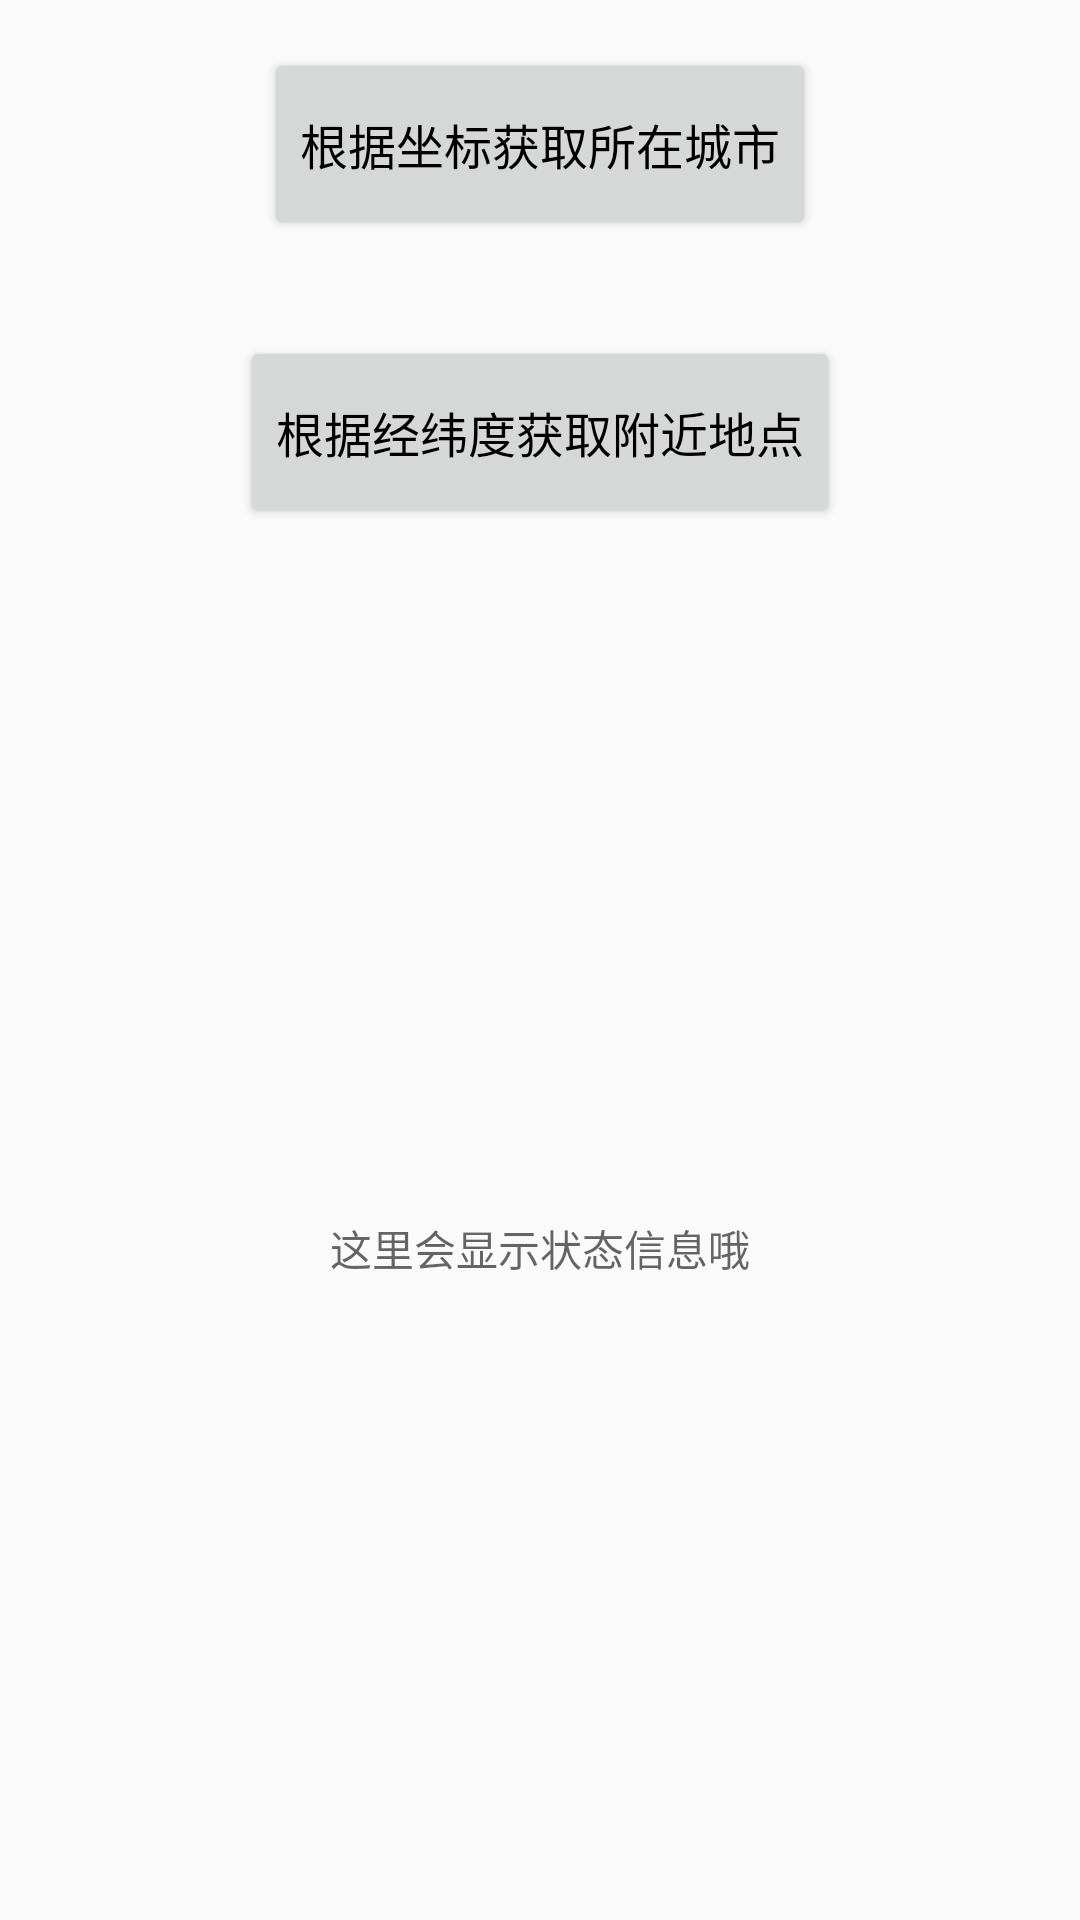

Layout XML and referenced resources for this Android screen:
<!-- AndroidManifest.xml: application theme AppTheme -->
<!-- res/layout/activity_web.xml -->
<?xml version="1.0" encoding="utf-8"?>
<LinearLayout
    xmlns:android="http://schemas.android.com/apk/res/android"
    android:orientation="vertical"
    android:layout_width="match_parent"
    android:layout_height="match_parent">


    <Button
        android:id="@+id/btn_get_city_by_latlng"
        android:text="@string/web_btn_get_city_by_latlng"
        style="@style/NormalBtnStyle"/>

    <Button
        android:id="@+id/btn_nearby_places"
        android:text="@string/web_btn_nearby_places"
        style="@style/NormalBtnStyle"/>

    <ScrollView
        android:layout_width="match_parent"
        android:layout_height="match_parent"
        android:fillViewport="true">

        <TextView
            android:id="@+id/text_content"
            android:layout_width="match_parent"
            android:layout_height="wrap_content"
            android:padding="20dp"
            android:hint="@string/client_text_hint"
            android:gravity="center"/>

    </ScrollView>
</LinearLayout>
<!-- resources referenced by this layout -->
<resources>
  <string name="client_text_hint">这里会显示状态信息哦</string>
  <string name="web_btn_get_city_by_latlng">根据坐标获取所在城市</string>
  <string name="web_btn_nearby_places">根据经纬度获取附近地点</string>
  <style name="NormalBtnStyle">
          <item name="android:layout_width">wrap_content</item>
          <item name="android:layout_height">wrap_content</item>
          <item name="android:layout_gravity">center</item>
          <item name="android:gravity">center</item>
          <item name="android:textColor">#000000</item>
          <item name="android:textSize">16sp</item>
          <item name="android:minWidth">180dp</item>
          <item name="android:minHeight">64dp</item>
          <item name="android:layout_marginTop">16dp</item>
          <item name="android:layout_marginBottom">16dp</item>
          <item name="android:textAllCaps">false</item>
      </style>
  <style name="AppTheme" parent="Theme.AppCompat.Light.DarkActionBar">
          
          <item name="colorPrimary">@color/colorPrimary</item>
          <item name="colorPrimaryDark">@color/colorPrimaryDark</item>
          <item name="colorAccent">@color/colorAccent</item>
      </style>
  <color name="colorPrimary">#3F51B5</color>
  <color name="colorPrimaryDark">#303F9F</color>
  <color name="colorAccent">#FF4081</color>
</resources>
